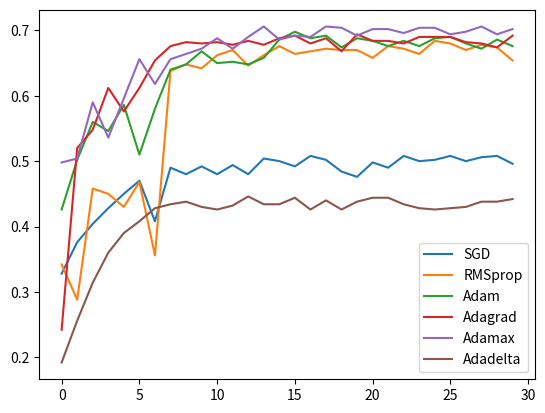

The matplotlib source for this figure:
import matplotlib.pyplot as plt

sgd = [0.3280, 0.3760, 0.4040, 0.4280, 0.4500, 0.4700, 0.4080,
       0.4900, 0.4800, 0.4920, 0.4800, 0.4940, 0.4800, 0.5040,
       0.5000, 0.4920, 0.5080, 0.5020, 0.4840, 0.4760, 0.4980,
       0.4900, 0.5080, 0.5000, 0.5020, 0.5080, 0.5000, 0.5060,
       0.5080, 0.4960]
adam = [0.4260, 0.5020, 0.5600, 0.5460, 0.5860, 0.5100, 0.5800,
        0.6400, 0.6480, 0.6680, 0.6500, 0.6520, 0.6480, 0.6580,
        0.6860, 0.6980, 0.6880, 0.6920, 0.6740, 0.6880, 0.6840,
        0.6760, 0.6840, 0.6760, 0.6880, 0.6900, 0.6800, 0.6720,
        0.6860, 0.6760]
adagrad = [0.2420, 0.5200, 0.5480, 0.6120, 0.5760, 0.6120, 0.6540,
          0.6760, 0.6820, 0.6800, 0.6820, 0.6780, 0.6840, 0.6780,
           0.6880, 0.6920, 0.6800, 0.6880, 0.6680, 0.6940, 0.6840, 
           0.6840, 0.6800, 0.6900, 0.6900, 0.6900, 0.6820, 0.6800,
           0.6740, 0.6920]
rms_prop = [0.3420, 0.2880, 0.4580, 0.4500, 0.4300, 0.4680, 0.3560,
            0.6380, 0.6480, 0.6420, 0.6620, 0.6700, 0.6460, 0.6620,
            0.6760, 0.6640, 0.6680, 0.6720, 0.6700, 0.6700, 0.6580,
            0.6760, 0.6720, 0.6640, 0.6840, 0.6800, 0.6700, 0.6780,
            0.6740, 0.6540]
adamax = [0.4980, 0.5040, 0.5900, 0.5360, 0.5960, 0.6560, 0.6180,
          0.6560, 0.6640, 0.6720, 0.6880, 0.6720, 0.6900, 0.7060,
          0.6860, 0.6920, 0.6900, 0.7060, 0.7040, 0.6920, 0.7020,
          0.7020, 0.6960, 0.7040, 0.7040, 0.6940, 0.6980, 0.7060,
          0.6940, 0.7020]
adadelta = [0.1920, 0.2560, 0.3140, 0.3600, 0.3900, 0.4080, 0.4280,
            0.4340, 0.4380, 0.4300, 0.4260, 0.4320, 0.4460, 0.4340,
            0.4340, 0.4440, 0.4260, 0.4400, 0.4260, 0.4380, 0.4440,
            0.4440, 0.4340, 0.4280, 0.4260, 0.4280, 0.4300, 0.4380,
            0.4380, 0.4420]



x = [i for i in range(30)]
plt.plot(x, sgd)
plt.plot(x, rms_prop)
plt.plot(x, adam)
plt.plot(x, adagrad)
plt.plot(x, adamax)
plt.plot(x, adadelta)
plt.legend(['SGD', 'RMSprop', 'Adam', 'Adagrad', 'Adamax', 'Adadelta'])
plt.show()

